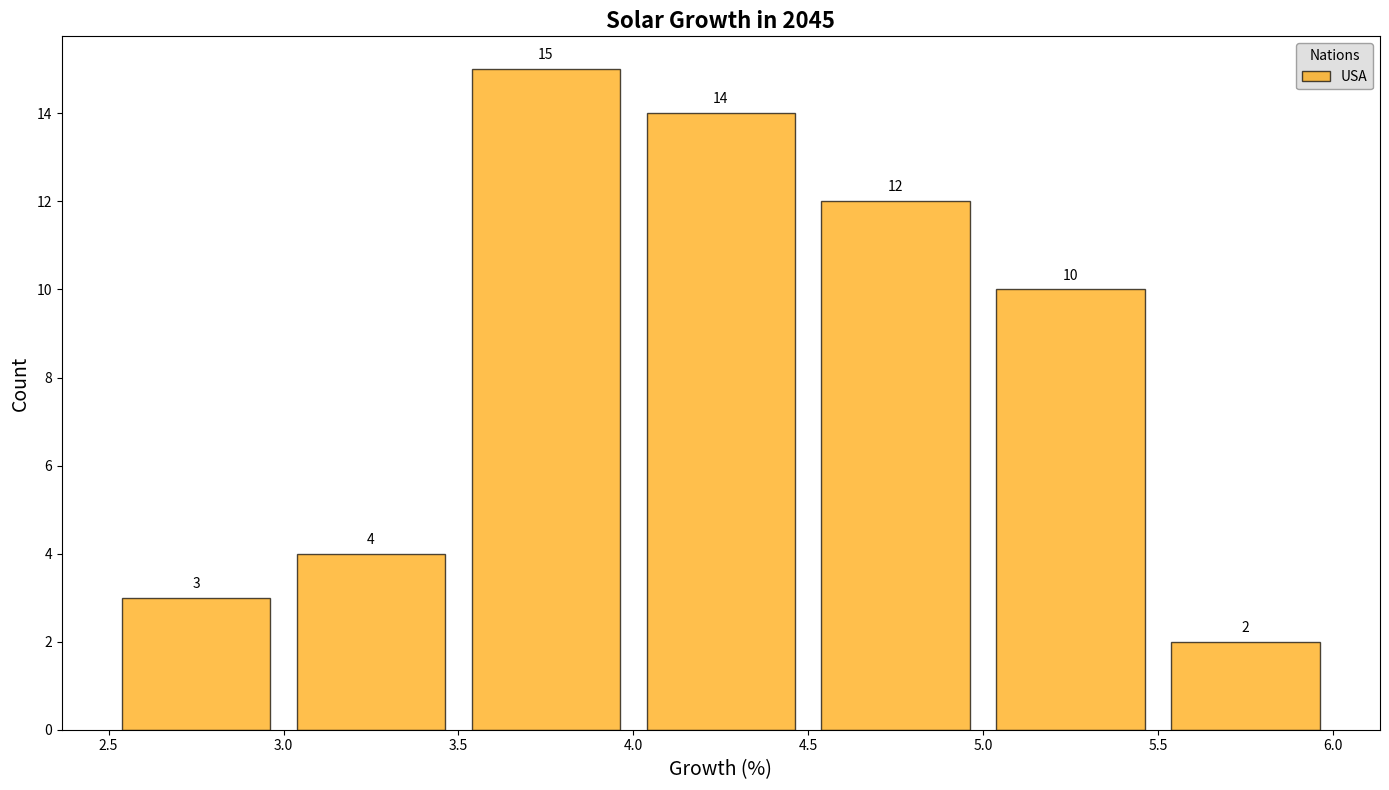

The script that saved this image:
import matplotlib.pyplot as plt
import numpy as np

# Data: Monthly growth percentages for different countries
countries = ['USA', 'China', 'India', 'Germany', 'Japan']
growth_usa = [3.1, 2.8, 3.6, 4.0, 5.2, 3.8, 4.1, 4.7, 5.0, 4.5, 3.9, 4.3]
growth_china = [4.5, 4.2, 4.8, 5.0, 5.3, 4.9, 5.1, 5.4, 5.7, 5.8, 5.2, 5.0]
growth_india = [3.5, 3.6, 3.8, 4.1, 3.9, 4.0, 3.7, 4.2, 4.5, 4.3, 3.4, 3.9]
growth_germany = [2.8, 2.9, 3.1, 3.3, 4.0, 3.5, 3.8, 3.6, 3.7, 3.9, 4.1, 3.8]
growth_japan = [4.2, 4.1, 4.3, 4.6, 4.9, 4.8, 5.0, 4.5, 5.1, 4.8, 4.2, 4.7]

growth_combined = growth_usa + growth_china + growth_india + growth_germany + growth_japan

# Plotting
fig, ax = plt.subplots(figsize=(14, 8))

# Create a histogram
n, bins, patches = ax.hist(growth_combined, bins=np.arange(2.5, 6.5, 0.5), edgecolor='black', color='orange', alpha=0.7, rwidth=0.85)

# Titles and labels
ax.set_title('Solar Growth in 2045', fontsize=16, fontweight='bold')
ax.set_xlabel('Growth (%)', fontsize=14)
ax.set_ylabel('Count', fontsize=14)

# Adding a legend
ax.legend(countries, title='Nations', loc='upper right', fontsize=10, edgecolor='gray', facecolor='lightgrey', framealpha=0.7)

# Adding annotations for each bar
for count, rect in zip(n, patches):
    height = rect.get_height()
    ax.annotate(f'{int(count)}', xy=(rect.get_x() + rect.get_width() / 2, height),
                xytext=(0, 5), textcoords='offset points', ha='center', va='bottom', fontsize=10)

plt.xticks(np.arange(2.5, 6.5, 0.5))
plt.tight_layout()
plt.show()
